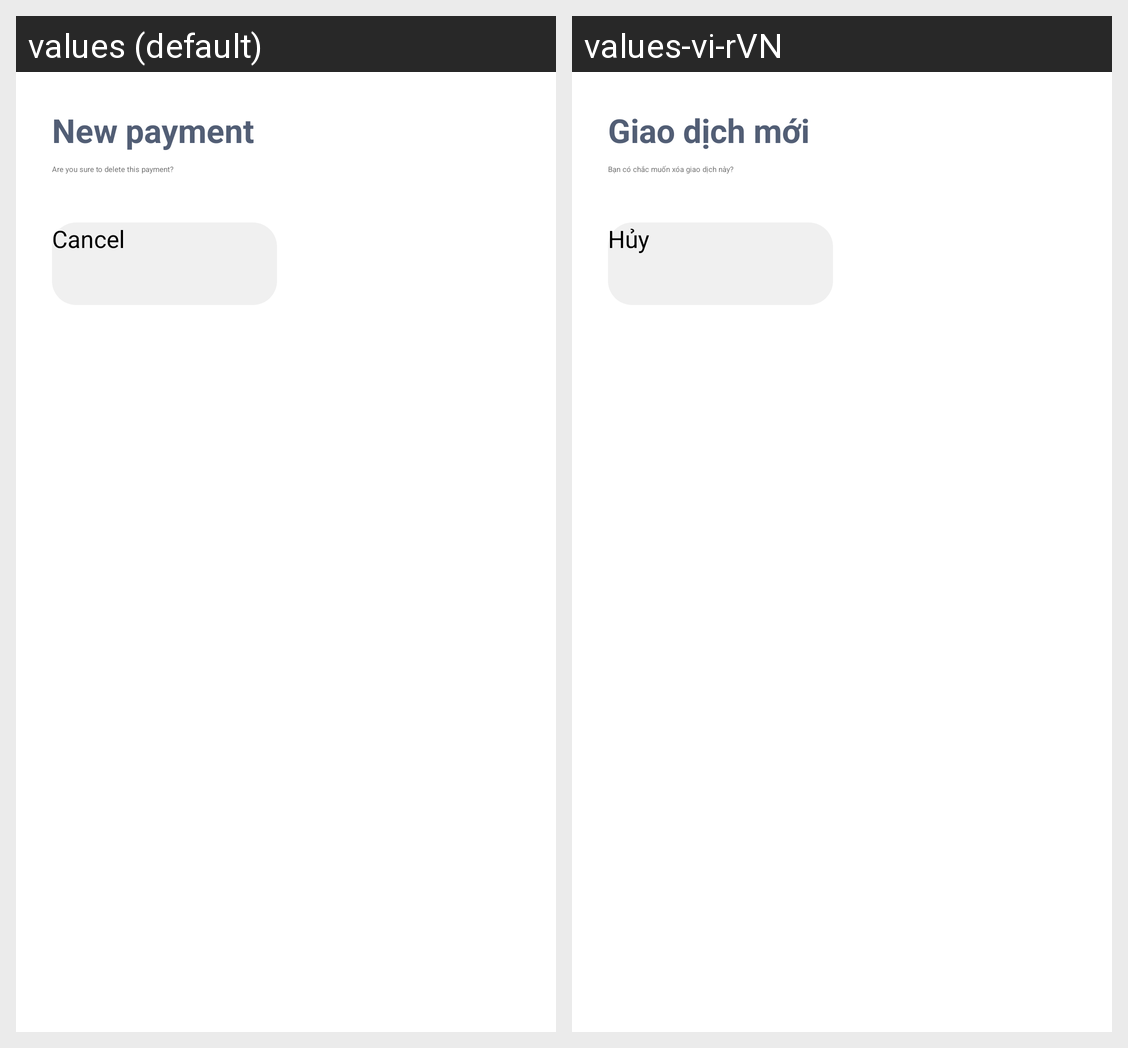

Here is an Android app screen in its default locale and in the app's own translations. Write out the translated-string differences for the strings that appear on this screen.
Android screen res/layout/dialog_alert.xml rendered under 2 locales, left to right: values (default), values-vi-rVN. Device: Nexus 5 (rendered at 1080×1920; each locale shown at half size, 540×960, under a caption strip naming it); theme Theme.MarketPayment.
Strings drawn on this screen, with the default value and each locale's value (text and hints the layout hard-codes, and strings that could not be matched under every locale, appear in the picture but are not listed):

new_payment_description
  values: New payment
  values-vi-rVN: Giao dịch mới

body_dialog_delete_payment
  values: Are you sure to delete this payment?
  values-vi-rVN: Bạn có chắc muốn xóa giao dịch này?

button_cancel
  values: Cancel
  values-vi-rVN: Hủy
